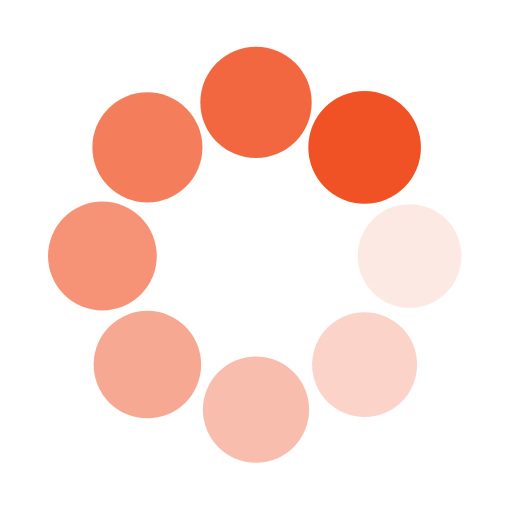
t = 0.00 s
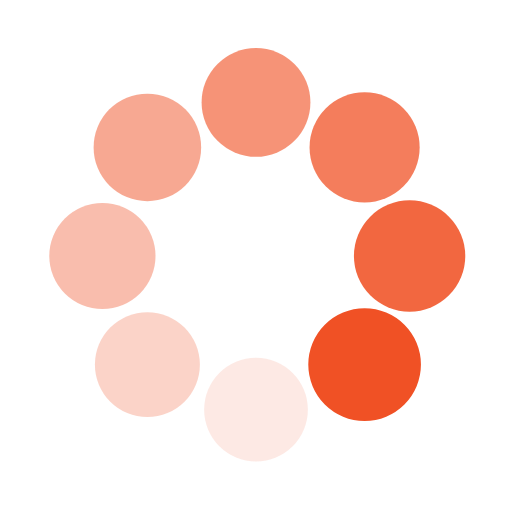
t = 0.25 s
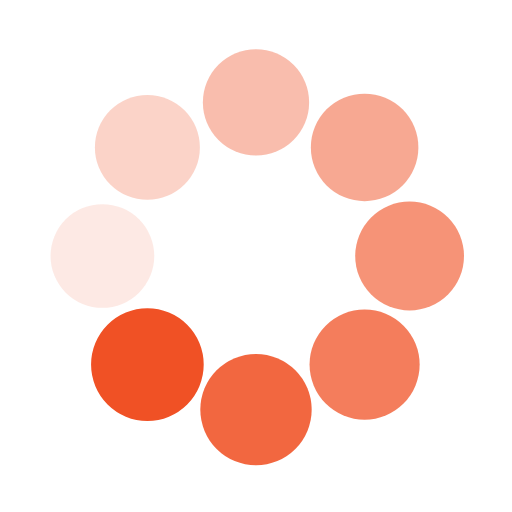
t = 0.50 s
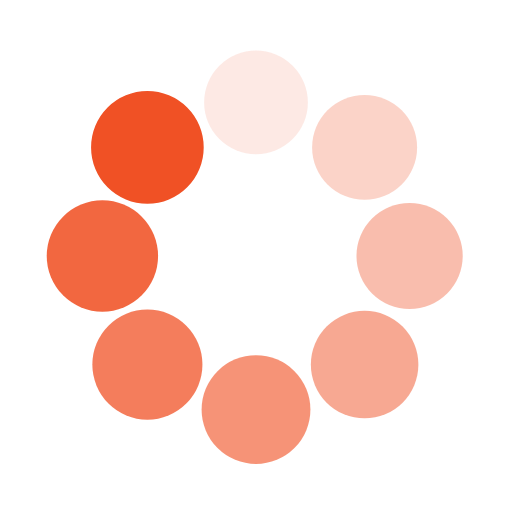
t = 0.75 s

The animated SVG that drew these frames (rendered in a browser with its animation timeline set to each time). Animation: 16 SMIL elements (animate=8,animateTransform=8); one cycle of 1.00 s, repeats indefinitely.

<svg class="lds-spin" xmlns="http://www.w3.org/2000/svg" xmlns:xlink="http://www.w3.org/1999/xlink" viewBox="0 0 100 100" preserveAspectRatio="xMidYMid" style="background: none;"><g transform="translate(80,50)">
<g transform="rotate(0)">
<circle cx="0" cy="0" r="10" fill="#f05125" fill-opacity="1" transform="scale(1.07587 1.07587)">
  <animateTransform attributeName="transform" type="scale" begin="-0.875s" values="1.1 1.1;1 1" keyTimes="0;1" dur="1s" repeatCount="indefinite"></animateTransform>
  <animate attributeName="fill-opacity" keyTimes="0;1" dur="1s" repeatCount="indefinite" values="1;0" begin="-0.875s"></animate>
</circle>
</g>
</g><g transform="translate(71.21320343559643,71.21320343559643)">
<g transform="rotate(45)">
<circle cx="0" cy="0" r="10" fill="#f05125" fill-opacity="0.875" transform="scale(1.08837 1.08837)">
  <animateTransform attributeName="transform" type="scale" begin="-0.75s" values="1.1 1.1;1 1" keyTimes="0;1" dur="1s" repeatCount="indefinite"></animateTransform>
  <animate attributeName="fill-opacity" keyTimes="0;1" dur="1s" repeatCount="indefinite" values="1;0" begin="-0.75s"></animate>
</circle>
</g>
</g><g transform="translate(50,80)">
<g transform="rotate(90)">
<circle cx="0" cy="0" r="10" fill="#f05125" fill-opacity="0.75" transform="scale(1.00087 1.00087)">
  <animateTransform attributeName="transform" type="scale" begin="-0.625s" values="1.1 1.1;1 1" keyTimes="0;1" dur="1s" repeatCount="indefinite"></animateTransform>
  <animate attributeName="fill-opacity" keyTimes="0;1" dur="1s" repeatCount="indefinite" values="1;0" begin="-0.625s"></animate>
</circle>
</g>
</g><g transform="translate(28.786796564403577,71.21320343559643)">
<g transform="rotate(135)">
<circle cx="0" cy="0" r="10" fill="#f05125" fill-opacity="0.625" transform="scale(1.01337 1.01337)">
  <animateTransform attributeName="transform" type="scale" begin="-0.5s" values="1.1 1.1;1 1" keyTimes="0;1" dur="1s" repeatCount="indefinite"></animateTransform>
  <animate attributeName="fill-opacity" keyTimes="0;1" dur="1s" repeatCount="indefinite" values="1;0" begin="-0.5s"></animate>
</circle>
</g>
</g><g transform="translate(20,50.00000000000001)">
<g transform="rotate(180)">
<circle cx="0" cy="0" r="10" fill="#f05125" fill-opacity="0.5" transform="scale(1.02587 1.02587)">
  <animateTransform attributeName="transform" type="scale" begin="-0.375s" values="1.1 1.1;1 1" keyTimes="0;1" dur="1s" repeatCount="indefinite"></animateTransform>
  <animate attributeName="fill-opacity" keyTimes="0;1" dur="1s" repeatCount="indefinite" values="1;0" begin="-0.375s"></animate>
</circle>
</g>
</g><g transform="translate(28.78679656440357,28.786796564403577)">
<g transform="rotate(225)">
<circle cx="0" cy="0" r="10" fill="#f05125" fill-opacity="0.375" transform="scale(1.03837 1.03837)">
  <animateTransform attributeName="transform" type="scale" begin="-0.25s" values="1.1 1.1;1 1" keyTimes="0;1" dur="1s" repeatCount="indefinite"></animateTransform>
  <animate attributeName="fill-opacity" keyTimes="0;1" dur="1s" repeatCount="indefinite" values="1;0" begin="-0.25s"></animate>
</circle>
</g>
</g><g transform="translate(49.99999999999999,20)">
<g transform="rotate(270)">
<circle cx="0" cy="0" r="10" fill="#f05125" fill-opacity="0.25" transform="scale(1.05087 1.05087)">
  <animateTransform attributeName="transform" type="scale" begin="-0.125s" values="1.1 1.1;1 1" keyTimes="0;1" dur="1s" repeatCount="indefinite"></animateTransform>
  <animate attributeName="fill-opacity" keyTimes="0;1" dur="1s" repeatCount="indefinite" values="1;0" begin="-0.125s"></animate>
</circle>
</g>
</g><g transform="translate(71.21320343559643,28.78679656440357)">
<g transform="rotate(315)">
<circle cx="0" cy="0" r="10" fill="#f05125" fill-opacity="0.125" transform="scale(1.06337 1.06337)">
  <animateTransform attributeName="transform" type="scale" begin="0s" values="1.1 1.1;1 1" keyTimes="0;1" dur="1s" repeatCount="indefinite"></animateTransform>
  <animate attributeName="fill-opacity" keyTimes="0;1" dur="1s" repeatCount="indefinite" values="1;0" begin="0s"></animate>
</circle>
</g>
</g></svg>
